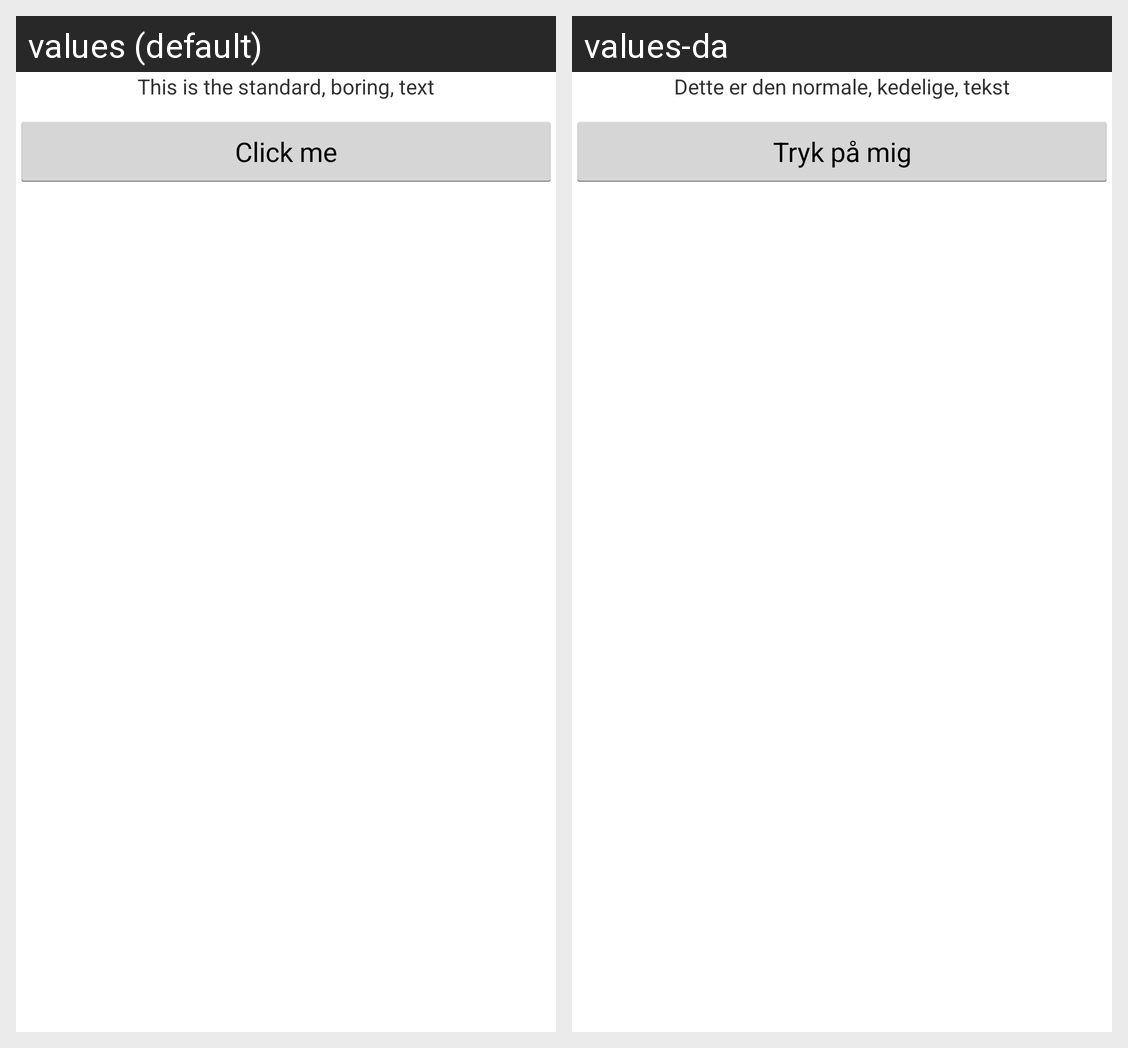

This grid shows one Android layout under two languages. Give, for every string resource on the screen, its name, the default text and each shown locale's text.
Android screen res/layout/main_activity.xml rendered under 2 locales, left to right: values (default), values-da. Device: Nexus 5 (rendered at 1080×1920; each locale shown at half size, 540×960, under a caption strip naming it); theme AppTheme.
Strings drawn on this screen, with the default value and each locale's value (text and hints the layout hard-codes, and strings that could not be matched under every locale, appear in the picture but are not listed):

text_standard
  values: This is the standard, boring, text
  values-da: Dette er den normale, kedelige, tekst

button_text
  values: Click me
  values-da: Tryk på mig
